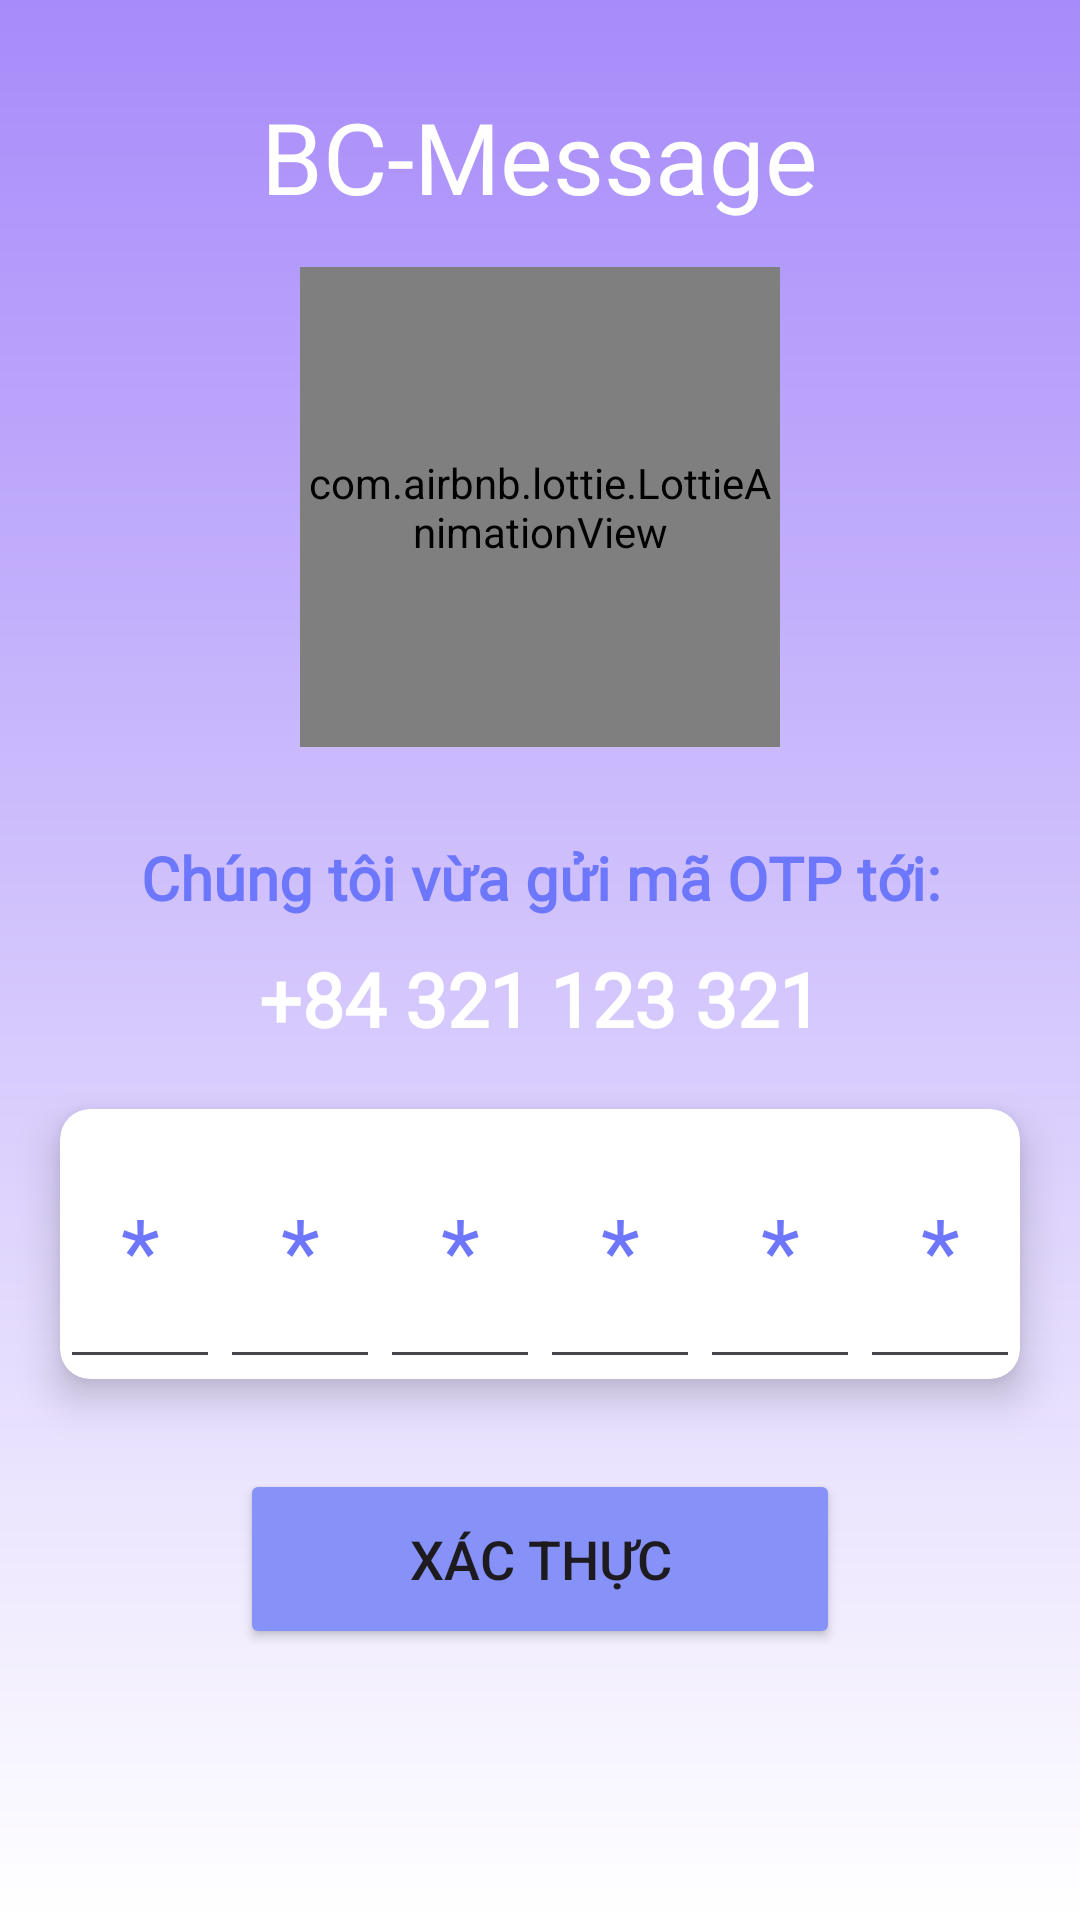

The Android layout XML behind this screen, and the referenced resources:
<!-- AndroidManifest.xml: application theme Theme.MyApplication -->
<!-- res/layout/activity_verification.xml -->
<?xml version="1.0" encoding="utf-8"?>
<RelativeLayout xmlns:android="http://schemas.android.com/apk/res/android"
    xmlns:app="http://schemas.android.com/apk/res-auto"
    xmlns:tools="http://schemas.android.com/tools"
    android:id="@+id/main"
    android:layout_width="match_parent"
    android:layout_height="match_parent"
    android:background="@drawable/appbackground"
    tools:context=".activity.VerificationActivity">

    <TextView
        android:id="@+id/tv_tieuDe"
        android:layout_width="wrap_content"
        android:layout_height="wrap_content"
        android:layout_centerHorizontal="true"
        android:layout_marginTop="30dp"
        android:fontFamily="@font/bungee"
        android:gravity="center"
        android:text="BC-Message"
        android:textColor="@color/white"
        android:textSize="33sp" />

    <com.airbnb.lottie.LottieAnimationView
        android:id="@+id/gaAnimation"
        android:layout_width="160dp"
        android:layout_height="160dp"
        android:layout_below="@+id/tv_tieuDe"
        android:layout_centerHorizontal="true"
        android:layout_marginTop="15dp"
        app:lottie_rawRes="@raw/ga" />

    <TextView
        android:id="@+id/text1"
        android:layout_width="match_parent"
        android:layout_height="wrap_content"
        android:layout_below="@+id/gaAnimation"
        android:layout_marginTop="30dp"
        android:fontFamily="@font/exo2_bold"
        android:text="Chúng tôi vừa gửi mã OTP tới:"
        android:textAlignment="center"
        android:textColor="@color/tim_dam"
        android:textSize="20sp"
        android:textStyle="bold" />

    <TextView
        android:id="@+id/tv_sdt_verify"
        android:layout_width="match_parent"
        android:layout_height="wrap_content"
        android:layout_below="@+id/text1"
        android:layout_marginTop="10dp"
        android:fontFamily="@font/exo2_bold"
        android:text="+84 321 123 321"
        android:textAlignment="center"
        android:textColor="@color/white"
        android:textSize="25sp"
        android:textStyle="bold" />


    <androidx.cardview.widget.CardView
        android:id="@+id/otp_view"
        android:layout_width="match_parent"
        android:layout_height="90dp"
        android:layout_below="@+id/tv_sdt_verify"
        android:layout_marginStart="20dp"
        android:layout_marginTop="20dp"
        android:layout_marginEnd="20dp"
        app:cardCornerRadius="10dp"
        app:cardElevation="8dp">

        <LinearLayout
            android:layout_width="match_parent"
            android:layout_height="match_parent"
            android:orientation="horizontal"
            android:weightSum="6">

            <EditText
                android:id="@+id/otp1"
                android:layout_width="0dp"
                android:layout_height="match_parent"
                android:layout_weight="1"
                android:hint="*"
                android:inputType="number"
                android:textAlignment="center"
                android:textColor="@color/tim_dam"
                android:textColorHint="@color/tim_dam"
                android:textSize="30sp"
                android:maxLength="1"/>

            <EditText
                android:id="@+id/otp2"
                android:layout_width="0dp"
                android:layout_height="match_parent"
                android:layout_weight="1"
                android:hint="*"
                android:inputType="number"
                android:textAlignment="center"
                android:textColor="@color/tim_dam"
                android:textColorHint="@color/tim_dam"
                android:textSize="30sp"
                android:maxLength="1"/>

            <EditText
                android:id="@+id/otp3"
                android:layout_width="0dp"
                android:layout_height="match_parent"
                android:layout_weight="1"
                android:hint="*"
                android:inputType="number"
                android:textAlignment="center"
                android:textColor="@color/tim_dam"
                android:textColorHint="@color/tim_dam"
                android:textSize="30sp"
                android:maxLength="1"/>

            <EditText
                android:id="@+id/otp4"
                android:layout_width="0dp"
                android:layout_height="match_parent"
                android:layout_weight="1"
                android:hint="*"
                android:inputType="number"
                android:textAlignment="center"
                android:textColor="@color/tim_dam"
                android:textColorHint="@color/tim_dam"
                android:textSize="30sp"
                android:maxLength="1"/>

            <EditText
                android:id="@+id/otp5"
                android:layout_width="0dp"
                android:layout_height="match_parent"
                android:layout_weight="1"
                android:hint="*"
                android:inputType="number"
                android:textAlignment="center"
                android:textColor="@color/tim_dam"
                android:textColorHint="@color/tim_dam"
                android:textSize="30sp"
                android:maxLength="1"/>

            <EditText
                android:id="@+id/otp6"
                android:layout_width="0dp"
                android:layout_height="match_parent"
                android:layout_weight="1"
                android:hint="*"
                android:inputType="number"
                android:textAlignment="center"
                android:textColor="@color/tim_dam"
                android:textColorHint="@color/tim_dam"
                android:textSize="30sp"
                android:maxLength="1"
                />

        </LinearLayout>

    </androidx.cardview.widget.CardView>

    <Button
        android:id="@+id/btn_verify"
        android:layout_width="200dp"
        android:layout_height="60dp"
        android:layout_centerHorizontal="true"
        android:layout_margin="30dp"
        android:backgroundTint="@color/purple"
        android:text="Xác thực"
        android:layout_below="@+id/otp_view"
        android:textAllCaps="true"
        android:textSize="18sp"
        app:cornerRadius="20dp" />


</RelativeLayout>
<!-- resources referenced by this layout -->
<resources>
  <color name="purple">#8692f7</color>
  <color name="tim_dam">#6D77FB</color>
  <color name="white">#FFFFFFFF</color>
  <!-- drawable appbackground (drawable) -->
  <?xml version="1.0" encoding="utf-8"?>
  <shape xmlns:android="http://schemas.android.com/apk/res/android">
      <gradient
          android:startColor="@color/white"
          android:endColor="@color/tim2"
          android:angle="90">
      </gradient>
  </shape>
  <style name="Theme.MyApplication" parent="Base.Theme.MyApplication" />
  <color name="tim2">#a78bfa</color>
  <style name="Base.Theme.MyApplication" parent="Theme.Material3.DayNight.NoActionBar">
          
          
          <item name="android:statusBarColor">@android:color/transparent</item>
      </style>
</resources>
